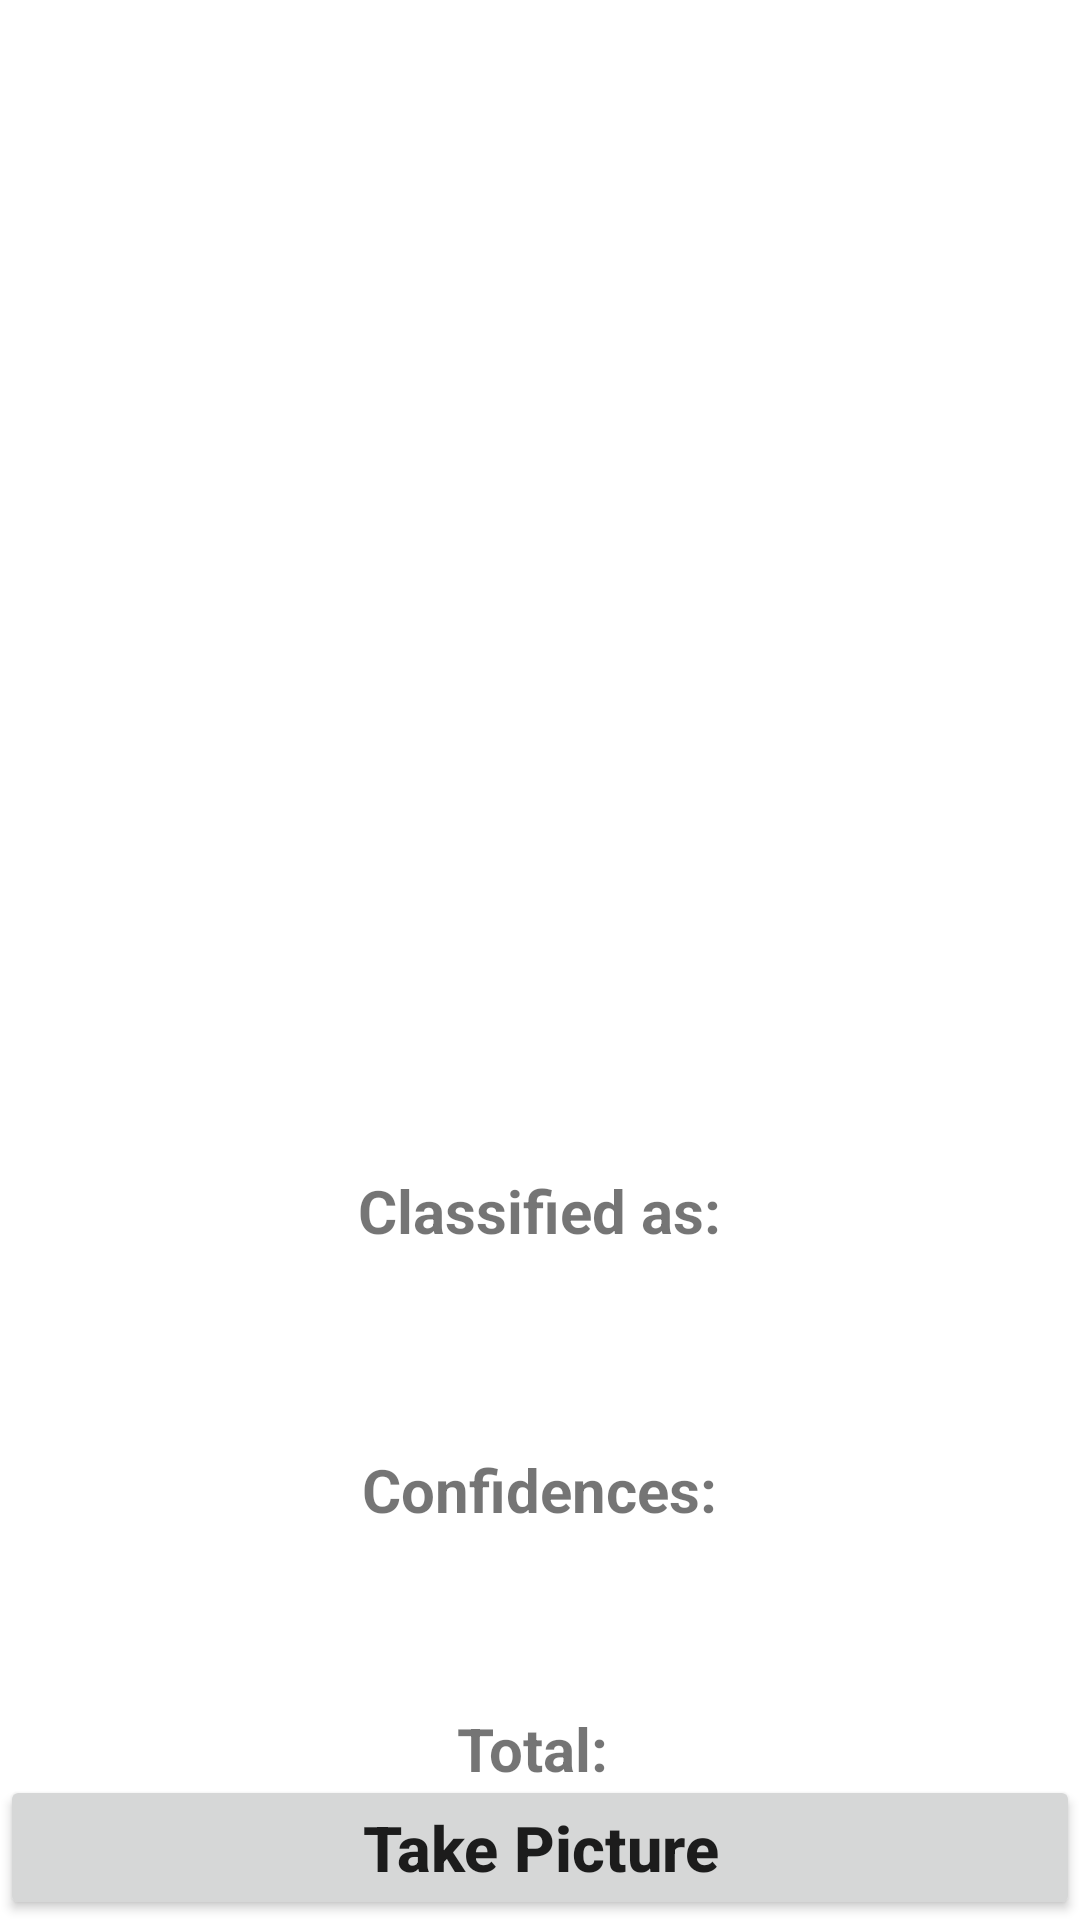

The Android layout XML behind this screen, and the referenced resources:
<!-- AndroidManifest.xml: application theme Theme.OCRTextToSpeech -->
<!-- res/layout/activity_currency_detection.xml -->
<?xml version="1.0" encoding="utf-8"?>
<RelativeLayout xmlns:android="http://schemas.android.com/apk/res/android"
    xmlns:app="http://schemas.android.com/apk/res-auto"
    xmlns:tools="http://schemas.android.com/tools"
    android:layout_width="match_parent"
    android:layout_height="match_parent"
    tools:context=".MainActivity">

    <Button
        android:layout_width="match_parent"
        android:layout_height="wrap_content"
        android:layout_centerInParent="true"
        android:id="@+id/button"
        android:text="Take Picture"
        android:textAllCaps="false"
        android:layout_alignParentBottom="true"
        android:textSize="21sp"
        android:textStyle="bold"
        />

    <ImageView
        android:id="@+id/imageView"
        android:layout_width="370sp"
        android:layout_height="370sp"
        android:layout_centerHorizontal="true"
        android:layout_marginTop="10sp" />

    <TextView
        android:id="@+id/classified"
        android:layout_width="wrap_content"
        android:layout_height="wrap_content"
        android:layout_below="@+id/imageView"
        android:layout_centerHorizontal="true"
        android:layout_marginTop="10sp"
        android:text="Classified as:"
        android:textSize="20sp"
        android:textStyle="bold" />
    <TextView
        android:layout_width="wrap_content"
        android:layout_height="wrap_content"
        android:layout_centerHorizontal="true"
        android:text=""
        android:textColor="#C30000"
        android:textStyle="bold"
        android:textSize="27sp"
        android:id="@+id/result"
        android:layout_below="@+id/classified"
        />

    <TextView
        android:id="@+id/confidencesText"
        android:layout_width="wrap_content"
        android:layout_height="wrap_content"
        android:layout_below="@+id/result"
        android:layout_centerHorizontal="true"
        android:layout_marginTop="30sp"
        android:text="Confidences:"
        android:textSize="20sp"
        android:textStyle="bold" />
    <TextView
        android:layout_width="wrap_content"
        android:layout_height="wrap_content"
        android:layout_centerHorizontal="true"
        android:text=""
        android:textColor="#000"
        android:textSize="22sp"
        android:id="@+id/confidence"
        android:layout_below="@+id/confidencesText"
        />

    <TextView
        android:id="@+id/total"
        android:layout_width="wrap_content"
        android:layout_height="wrap_content"
        android:layout_below="@+id/confidence"
        android:layout_centerHorizontal="true"
        android:layout_marginTop="30sp"
        android:text="Total: "
        android:textSize="20sp"
        android:textStyle="bold" />

</RelativeLayout>
<!-- resources referenced by this layout -->
<resources>
  <style name="Theme.OCRTextToSpeech" parent="Theme.MaterialComponents.DayNight.DarkActionBar">
          
          <item name="colorPrimary">@color/purple_500</item>
          <item name="colorPrimaryVariant">@color/purple_700</item>
          <item name="colorOnPrimary">@color/white</item>
          
          <item name="colorSecondary">@color/teal_200</item>
          <item name="colorSecondaryVariant">@color/teal_700</item>
          <item name="colorOnSecondary">@color/black</item>
          
          <item name="android:statusBarColor" tools:targetApi="l">?attr/colorPrimaryVariant</item>
          
      </style>
  <!-- not gathered from this repository: default colours our renderer supplied (Android Studio template values) -->
  <color name="purple_500">#FF6200EE</color>
  <color name="purple_700">#FF3700B3</color>
  <color name="teal_200">#FF03DAC5</color>
  <color name="teal_700">#FF018786</color>
  <color name="black">#FF000000</color>
  <color name="white">#FFFFFFFF</color>
</resources>
